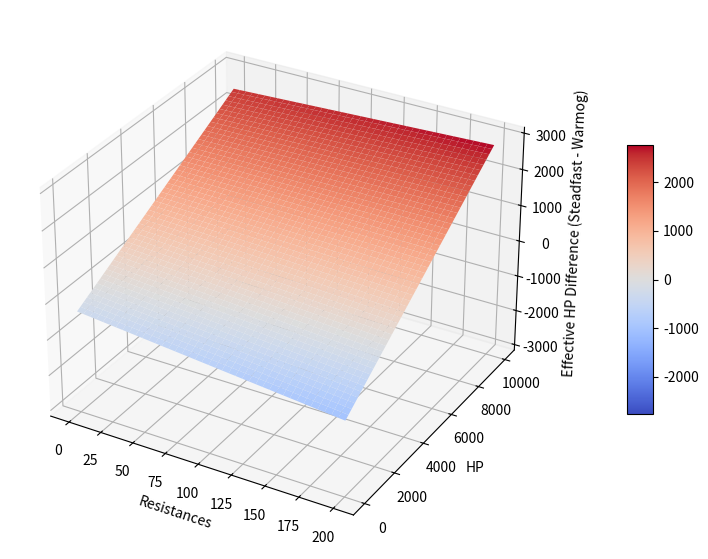

This figure's Python source:
import seaborn as sns
import pandas as pd
import numpy as np
import matplotlib.pyplot as plt
from matplotlib import cm


def damage_calculation(hp, armor, mr):

    warmogPhy = (hp + 600)*1.08 * ((100+armor)/100)
    warmogMag = (hp + 600)*1.08 * ((100+mr)/100)

    warmog = (hp + 600)*1.08 * ((100+mr)/100)

    steadfastPhy = ((hp + 250) / 2)  * (100+armor+20)/100 * (1/.85) + ((hp + 250) / 2)  * (100+armor+20)/100 * (1/.92)
    steadfastMag = ((hp + 250) / 2)  * (100+mr)/100 * (1/.85) + ((hp + 250) / 2)  * (100+mr)/100 * (1/.92)

    return [warmog, steadfastPhy, steadfastMag]

def resistance_graph():
    resistance = [[],[],[], range(201)]
    for i in range(201):
        for index, val in enumerate(damage_calculation(1800, i, i)):
            resistance[index].append(val)
    df = pd.DataFrame(data=resistance)
    df = df.transpose()
    df.columns = ['warmog', 'steadfastPhy', 'steadfastMag', 'Resistance']
    df['PhyRatio'] = (df['steadfastPhy']/df['warmog'])
    df['MagRatio'] = (df['steadfastMag']/df['warmog'])
    df['PhyDiff'] = (df['steadfastPhy'] - df['warmog'])
    df['MagDiff'] = (df['steadfastMag'] - df['warmog'])
    diff = df[['Resistance', 'PhyDiff', 'MagDiff']]

    sns.set_theme(style="darkgrid")

    g = sns.lineplot(data=pd.melt(diff, ['Resistance']), x='Resistance', y="value", hue='variable')

    g.set(ylabel='Effective HP Difference (Steadfast - Warmog)')

    plt.show()

def hp_graph():
    hp = [[],[],[], range(10001)]
    for i in range(10001):
        for index, val in enumerate(damage_calculation(i, 50, 50)):
            hp[index].append(val)
    df = pd.DataFrame(data=hp)
    df = df.transpose()
    df.columns = ['warmog', 'steadfastPhy', 'steadfastMag', 'HP']
    df['PhyRatio'] = (df['steadfastPhy']/df['warmog'])
    df['MagRatio'] = (df['steadfastMag']/df['warmog'])
    df['PhyDiff'] = (df['steadfastPhy'] - df['warmog'])
    df['MagDiff'] = (df['steadfastMag'] - df['warmog'])
    diff = df[['HP', 'PhyDiff', 'MagDiff']]

    sns.set_theme(style="darkgrid")

    g = sns.lineplot(data=pd.melt(diff, ['HP']), x='HP', y="value", hue='variable')

    g.set(ylabel='Effective HP Difference (Steadfast - Warmog)')

    plt.show()

def surface_plot():
    arrayP = []
    arrayM = []
    for i in range(10001):
        resistP = []
        resistM = []
        for j in range(201):
            vals = damage_calculation(i, j, j)
            resistP.append(vals[1]-vals[0])
            resistM.append(vals[2]-vals[0])
        arrayP.append(resistP)
        arrayM.append(resistM)
    dfP = pd.DataFrame(arrayP)
    fig = plt.figure(figsize=(10, 7))
    ax = fig.add_subplot(111, projection='3d')

    # Create an X-Y mesh of the shape of the dataframe
    X, Y = np.meshgrid(range(len(dfP.columns)), range(len(dfP.index)))
    
    # Convert the dataframe to a 2D array for plotting
    Z = dfP.values

    z_min, z_max = Z.min(), Z.max()
    z_range = z_max - z_min
    ax.set_zlim(-z_max - z_range * 0.1, z_max + z_range * 0.1)

    # Plot the surface
    surf = ax.plot_surface(X, Y, Z, cmap=cm.coolwarm, vmin=-z_max, vmax=z_max, linewidth=0)

    ax.set_xlabel("Resistances")
    ax.set_ylabel("HP")
    ax.set_zlabel("Effective HP Difference (Steadfast - Warmog)")

    # Add a color bar which maps values to colors
    fig.colorbar(surf, shrink=0.5, aspect=10, pad=0.1)

    plt.show()


def main():
    # resistance_graph()
    # hp_graph()
    surface_plot()
    


if __name__ == "__main__":
    main()
